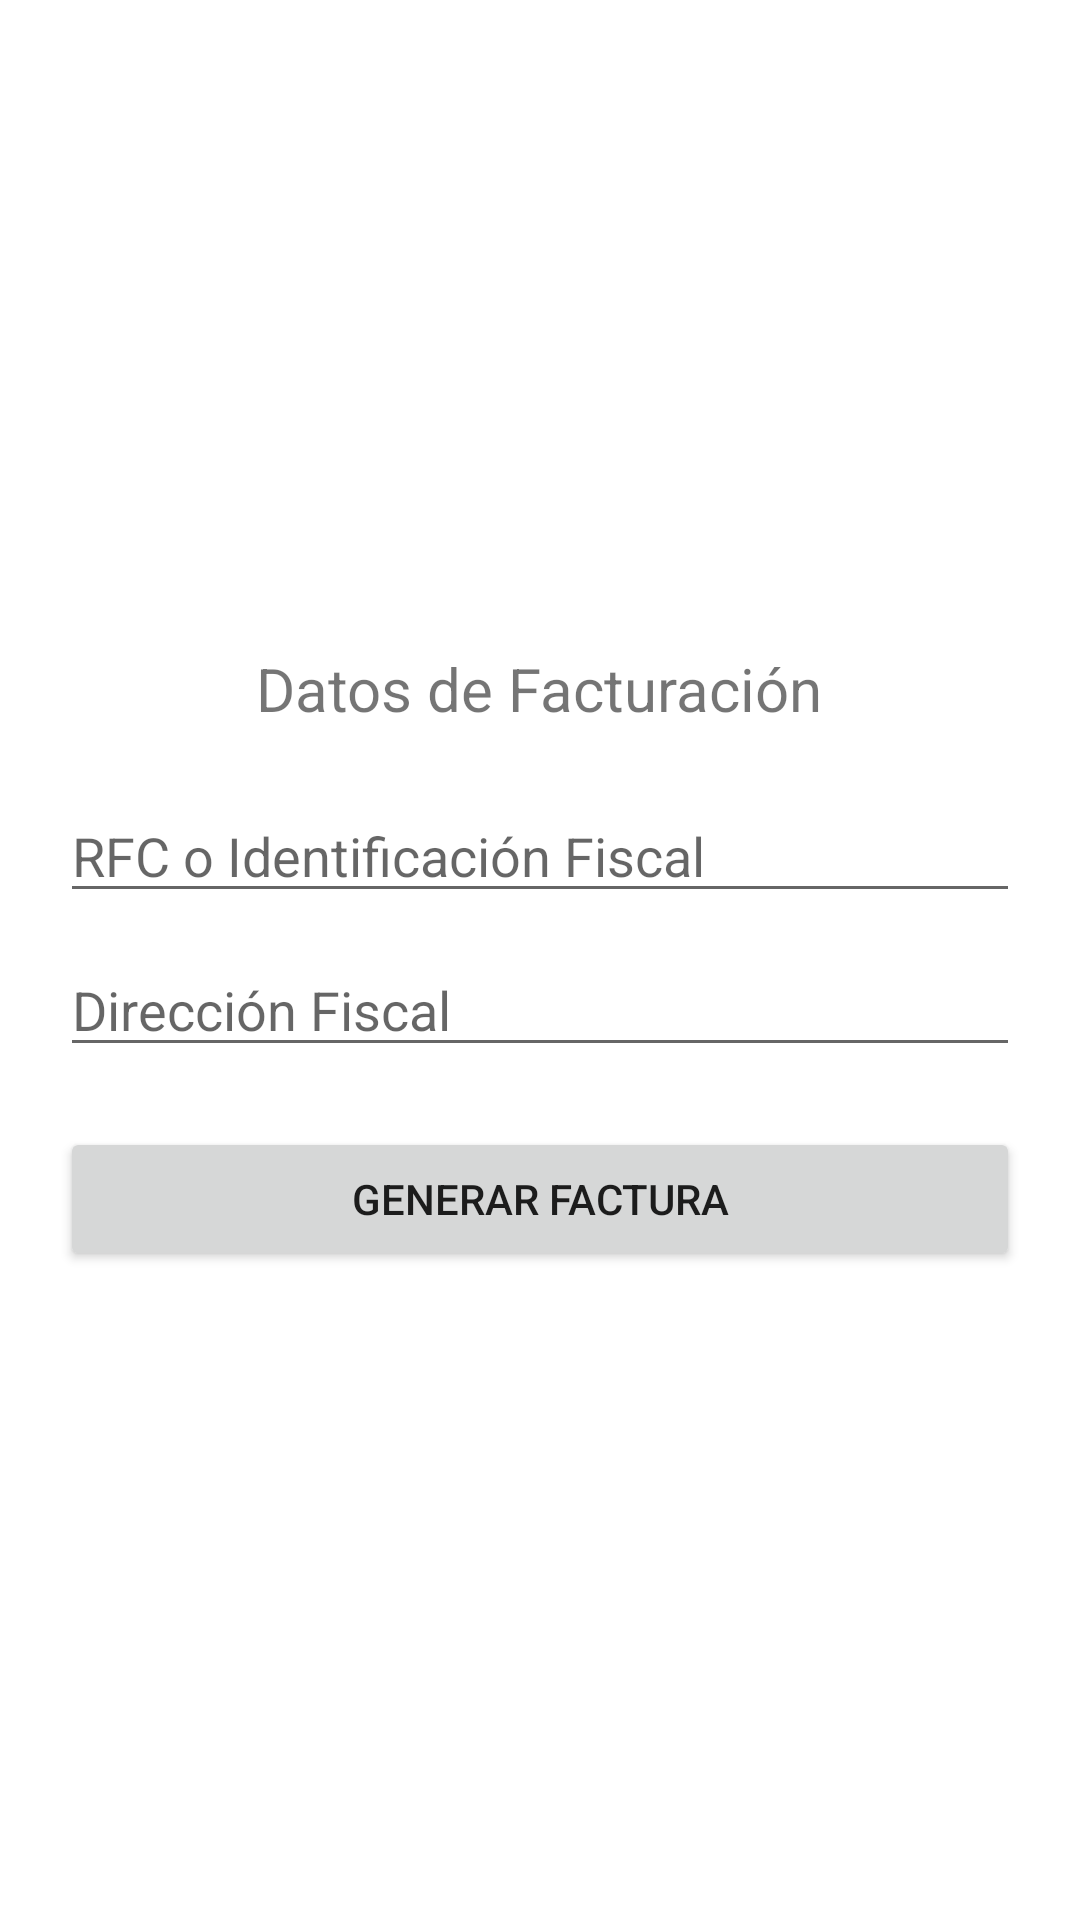

Here is an Android app screen rendered from its layout file. Give the layout XML and the strings, colors and styles it references.
<!-- AndroidManifest.xml: activity theme Theme.Practica1Movil2 -->
<!-- res/layout/activity_billing.xml -->
<LinearLayout xmlns:android="http://schemas.android.com/apk/res/android"
    android:layout_width="match_parent"
    android:layout_height="match_parent"
    android:orientation="vertical"
    android:padding="20dp"
    android:gravity="center">

    <TextView
        android:layout_width="wrap_content"
        android:layout_height="wrap_content"
        android:text="Datos de Facturación"
        android:textSize="20sp"
        android:layout_marginBottom="20dp"/>

    <EditText
        android:id="@+id/etRFC"
        android:layout_width="match_parent"
        android:layout_height="wrap_content"
        android:hint="RFC o Identificación Fiscal" />

    <EditText
        android:id="@+id/etAddress"
        android:layout_width="match_parent"
        android:layout_height="wrap_content"
        android:hint="Dirección Fiscal"
        android:layout_marginTop="10dp"/>

    <Button
        android:id="@+id/btnFinishBilling"
        android:layout_width="match_parent"
        android:layout_height="wrap_content"
        android:text="Generar Factura"
        android:layout_marginTop="20dp" />
</LinearLayout>
<!-- resources referenced by this layout -->
<resources>
  <style name="Theme.Practica1Movil2" parent="Theme.MaterialComponents.Light.NoActionBar">
          <item name="colorPrimary">#FF9900</item>
          <item name="colorPrimaryVariant">#e47911</item>
          <item name="colorOnPrimary">@color/black</item>
          <item name="colorSecondary">#232F3E</item>
          <item name="colorSecondaryVariant">#37475A</item>
          <item name="colorOnSecondary">@color/white</item>
  
          <item name="android:statusBarColor">#232F3E</item>
      </style>
  <!-- not gathered from this repository: default colours our renderer supplied (Android Studio template values) -->
  <color name="black">#FF000000</color>
  <color name="white">#FFFFFFFF</color>
</resources>
